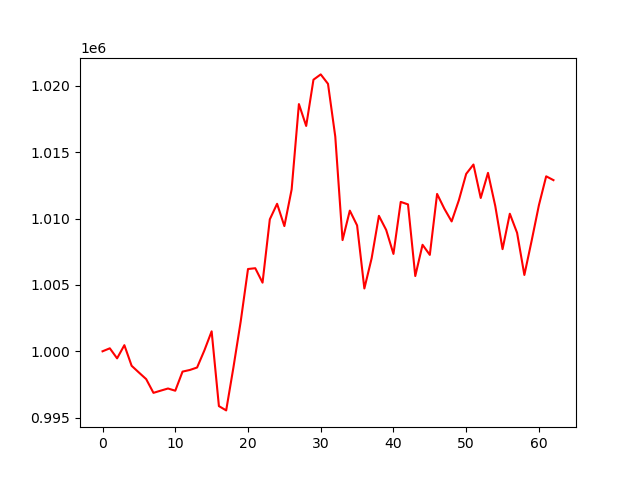

The data file committed next to this chart (first rows):
account_value, date, daily_return
1000000, 2024-04-08, 
1000225, 2024-04-09, 0.0002252
999469, 2024-04-10, -0.000756
1000462, 2024-04-11, 0.0009932
998908, 2024-04-12, -0.001553
998401, 2024-04-15, -0.0005071
997905, 2024-04-16, -0.0004974
996870, 2024-04-17, -0.001037
997037, 2024-04-18, 0.000167
997198, 2024-04-19, 0.0001616
997031, 2024-04-22, -0.0001673
998470, 2024-04-23, 0.001444
998593, 2024-04-24, 0.0001228
998778, 2024-04-25, 0.0001859
1000064, 2024-04-26, 0.001288
1001505, 2024-04-29, 0.00144
995872, 2024-04-30, -0.005625
995548, 2024-05-01, -0.0003247
998798, 2024-05-02, 0.003264
1002259, 2024-05-03, 0.003465
1006198, 2024-05-06, 0.003931
1006258, 2024-05-07, 5.901555713472284e-05
1005170, 2024-05-08, -0.00108
1009941, 2024-05-09, 0.004746
1011110, 2024-05-10, 0.001158
1009432, 2024-05-13, -0.00166
1012188, 2024-05-14, 0.002731
1018622, 2024-05-15, 0.006357
1016974, 2024-05-16, -0.001618
1020457, 2024-05-17, 0.003425
1020857, 2024-05-20, 0.000392
1020146, 2024-05-21, -0.0006963
1016174, 2024-05-22, -0.003894
1008378, 2024-05-23, -0.007672
1010596, 2024-05-24, 0.0022
1009482, 2024-05-28, -0.001103
1004731, 2024-05-29, -0.004706
1007006, 2024-05-30, 0.002264
1010203, 2024-05-31, 0.003175
1009140, 2024-06-03, -0.001052
1007334, 2024-06-04, -0.00179
1011254, 2024-06-05, 0.003891
1011065, 2024-06-06, -0.0001865
1005670, 2024-06-07, -0.005336
1008023, 2024-06-10, 0.002339
1007262, 2024-06-11, -0.0007548
1011854, 2024-06-12, 0.004558
1010738, 2024-06-13, -0.001103
1009782, 2024-06-14, -0.0009457
1011391, 2024-06-17, 0.001594
1013362, 2024-06-18, 0.001949
1014069, 2024-06-20, 0.0006973
1011548, 2024-06-21, -0.002486
1013440, 2024-06-24, 0.00187
1010943, 2024-06-25, -0.002464
1007694, 2024-06-26, -0.003214
1010361, 2024-06-27, 0.002647
1008924, 2024-06-28, -0.001422
1005749, 2024-07-01, -0.003147
1008328, 2024-07-02, 0.002564
... 3 more rows
